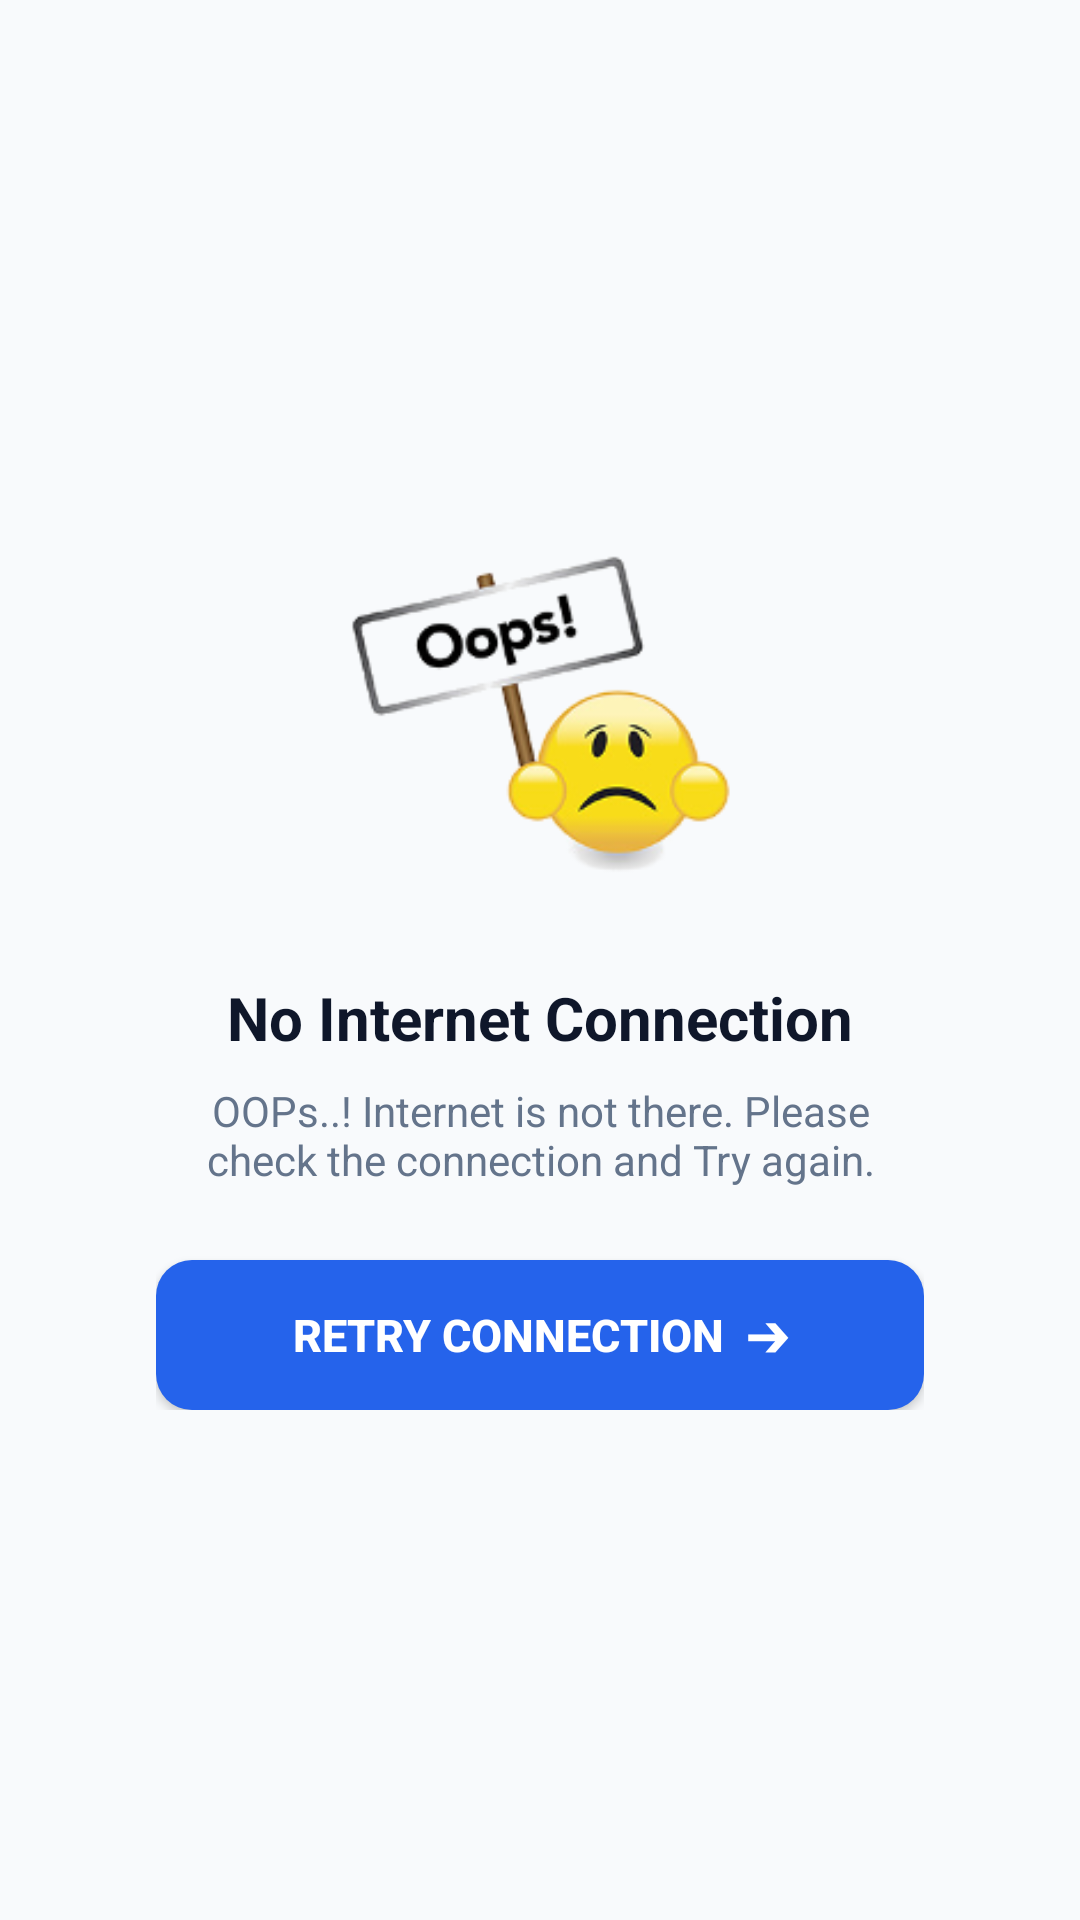

Here is an Android app screen rendered from its layout file. Give the layout XML and the strings, colors and styles it references.
<!-- AndroidManifest.xml: application theme AppTheme -->
<!-- res/layout/activity_oops.xml -->
<?xml version="1.0" encoding="utf-8"?>
<LinearLayout xmlns:android="http://schemas.android.com/apk/res/android"
    android:layout_width="match_parent"
    android:layout_height="match_parent"
    android:background="#F8FAFC"
    android:gravity="center"
    android:orientation="vertical"
    android:padding="24dp">

    <LinearLayout
        android:layout_width="match_parent"
        android:layout_height="wrap_content"
        android:background="@drawable/bg_login_card"
        android:elevation="4dp"
        android:gravity="center_horizontal"
        android:orientation="vertical"
        android:padding="28dp">

        <ImageView
            android:layout_width="140dp"
            android:layout_height="140dp"
            android:adjustViewBounds="true"
            android:contentDescription="@null"
            android:src="@drawable/oops" />

        <TextView
            android:layout_width="wrap_content"
            android:layout_height="wrap_content"
            android:layout_marginTop="16dp"
            android:text="No Internet Connection"
            android:textColor="#0F172A"
            android:textSize="20sp"
            android:textStyle="bold" />

        <TextView
            android:id="@+id/mesage"
            android:layout_width="wrap_content"
            android:layout_height="wrap_content"
            android:layout_marginTop="8dp"
            android:layout_marginBottom="24dp"
            android:gravity="center"
            android:text="OOPs..! Internet is not there. Please check the connection and Try again."
            android:textColor="#64748B"
            android:textSize="14sp" />

        <androidx.appcompat.widget.AppCompatButton
            android:id="@+id/btn_retry"
            android:layout_width="match_parent"
            android:layout_height="50dp"
            android:background="@drawable/bg_login_button"
            android:elevation="2dp"
            android:text="RETRY CONNECTION  ➔"
            android:textColor="#FFFFFF"
            android:textSize="15sp"
            android:textStyle="bold" />

    </LinearLayout>

</LinearLayout>
<!-- resources referenced by this layout -->
<resources>
  <!-- drawable bg_login_button (drawable) -->
  <?xml version="1.0" encoding="utf-8"?>
  <selector xmlns:android="http://schemas.android.com/apk/res/android">
      <item android:state_pressed="true">
          <shape>
              <solid android:color="#1D4ED8" />
              <corners android:radius="12dp" />
          </shape>
      </item>
      <item>
          <shape>
              <solid android:color="#2563EB" />
              <corners android:radius="12dp" />
          </shape>
      </item>
  </selector>
  <!-- drawable oops: png bitmap (drawable, 21563 bytes) -->
  <style name="AppTheme" parent="Theme.AppCompat.Light.DarkActionBar">
          
          <item name="colorPrimary">@color/colorPrimary</item>
          <item name="colorPrimaryDark">@color/colorPrimaryDark</item>
          <item name="colorAccent">@color/colorAccent</item>
      </style>
  <color name="colorPrimary">#3F51B5</color>
  <color name="colorPrimaryDark">#303F9F</color>
  <color name="colorAccent">#6495ED</color>
</resources>
